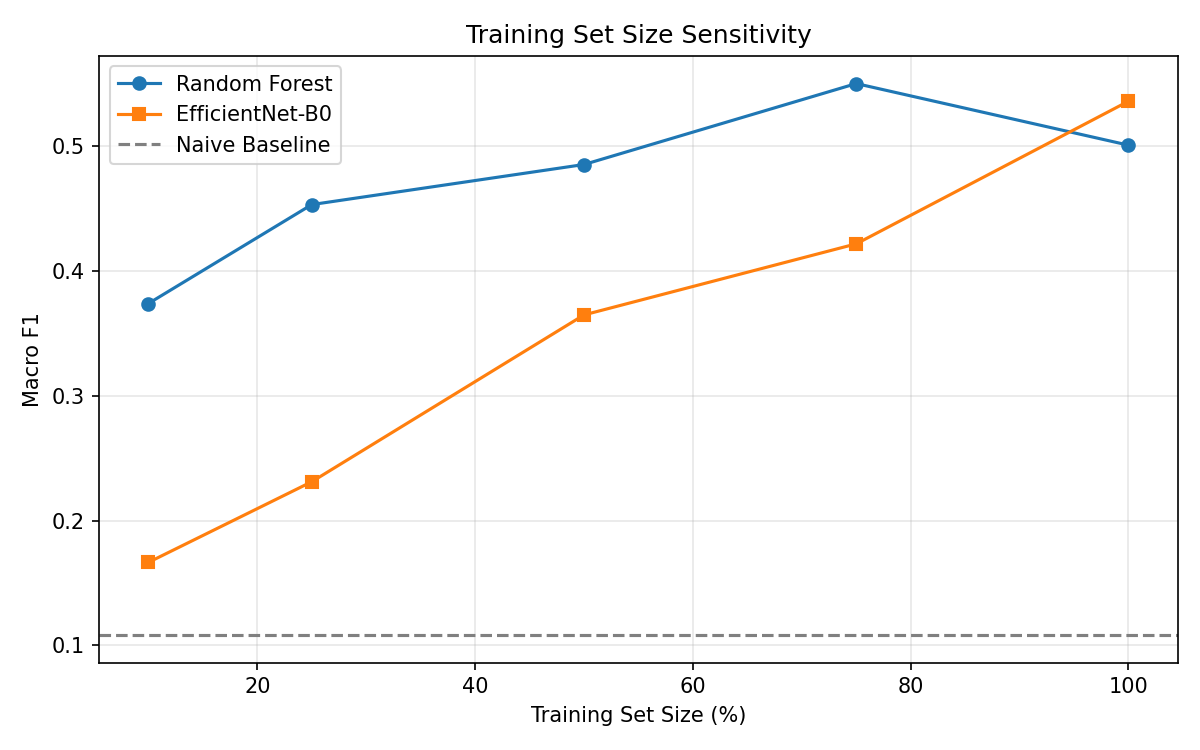

Values plotted in this chart, from the file beside it:
fraction, rf_f1, cnn_f1
0.1, 0.3739, 0.1665
0.25, 0.4531, 0.2311
0.5, 0.4852, 0.3647
0.75, 0.5501, 0.4217
1.0, 0.5007, 0.5359
